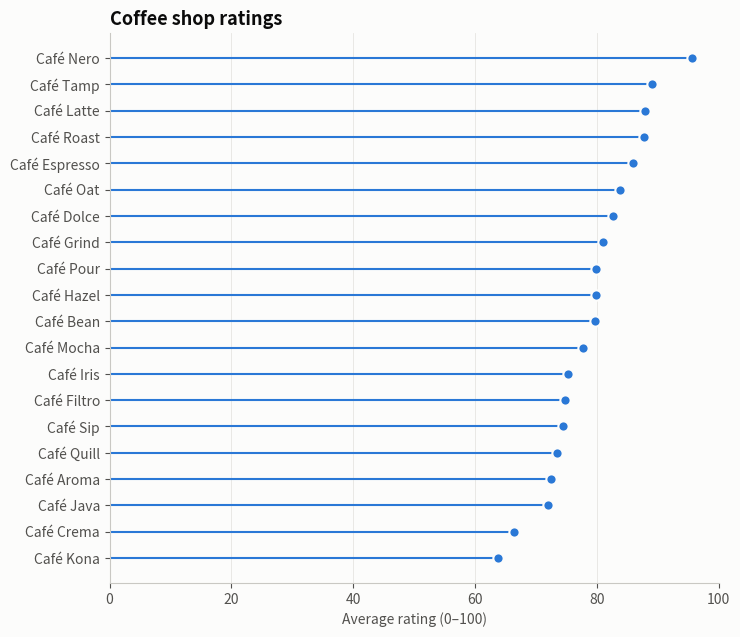

The matplotlib source for this figure: (Note: this script raises an exception after producing the figure.)
"""
Lollipop Chart  -  family: Ranking

DESIGN PURPOSE
A thin stem with a dot at the value. It encodes the same thing as a bar but
with far less ink, so long rankings look lighter and the endpoints stand out.

WHEN TO USE
  - Show rankings with many items (15–40) where bars would form a heavy block
  - Show values that are all large and similar, where the endpoints matter

AVOID WHEN
  - The axis does not start at zero (the stem length then misleads)
  - There are very few categories (a bar chart is more familiar)

ALTERNATIVES
  - Ordered bar chart
  - Cleveland dot plot

EXAMPLE
Average customer rating (out of 100) for 20 coffee shops.

Run:  python lollipop_ranking.py
"""
import sys
from pathlib import Path

import numpy as np
import pandas as pd
import matplotlib.pyplot as plt

# Library style: categorical colors in fixed order, recessive axes, hairline grid.
PALETTE = ["#2a78d6", "#eb6834", "#1baf7a", "#eda100",
           "#e87ba4", "#008300", "#6250d6", "#e34948"]
SEQ_CMAP = "Blues"      # sequential: one hue, light -> dark
DIV_CMAP = "RdBu_r"     # diverging: two opposite hues, neutral midpoint
GRAY = "#b8b7b1"        # de-emphasised marks
plt.rcParams.update({
    "figure.figsize": (8, 4.8), "figure.dpi": 110, "figure.facecolor": "#fcfcfb",
    "axes.facecolor": "#fcfcfb", "axes.edgecolor": "#c9c8c3", "axes.linewidth": 0.8,
    "axes.spines.top": False, "axes.spines.right": False,
    "axes.grid": True, "grid.color": "#e6e5e1", "grid.linewidth": 0.6, "axes.axisbelow": True,
    "axes.prop_cycle": plt.cycler(color=PALETTE),
    "axes.titlesize": 13, "axes.titleweight": "bold", "axes.titlelocation": "left",
    "axes.labelcolor": "#52514e", "xtick.color": "#52514e", "ytick.color": "#52514e",
    "text.color": "#0b0b0b", "font.size": 10, "lines.linewidth": 2,
    "legend.frameon": False,
})

# --- Example data ------------------------------------------------------------
rng = np.random.default_rng(9)
shops = [f"Café {n}" for n in ["Aroma", "Bean", "Crema", "Dolce", "Espresso", "Filtro", "Grind",
                                "Hazel", "Iris", "Java", "Kona", "Latte", "Mocha", "Nero",
                                "Oat", "Pour", "Quill", "Roast", "Sip", "Tamp"]]
df = pd.DataFrame({"shop": shops, "score": rng.normal(78, 7, 20).clip(55, 97).round(1)})
df = df.sort_values("score").reset_index(drop=True)
df.tail()

# --- Plot --------------------------------------------------------------------
fig, ax = plt.subplots(figsize=(7.5, 6.5))
ax.hlines(df.index, 0, df["score"], color=PALETTE[0], linewidth=1.5)
ax.scatter(df["score"], df.index, s=55, color=PALETTE[0], zorder=3,
           edgecolor="#fcfcfb", linewidth=1.5)
ax.set_yticks(df.index, df["shop"])
ax.set_xlim(0, 100)
ax.set_xlabel("Average rating (0–100)")
ax.set_title("Coffee shop ratings")
ax.grid(axis="y", visible=False)
fig.tight_layout()

# --- Save / show -------------------------------------------------------------
out = Path(__file__).with_name(Path(__file__).stem + ".png")
fig.savefig(out, dpi=150, bbox_inches="tight")
print(f"saved {out}")
if "--no-show" not in sys.argv:
    plt.show()
